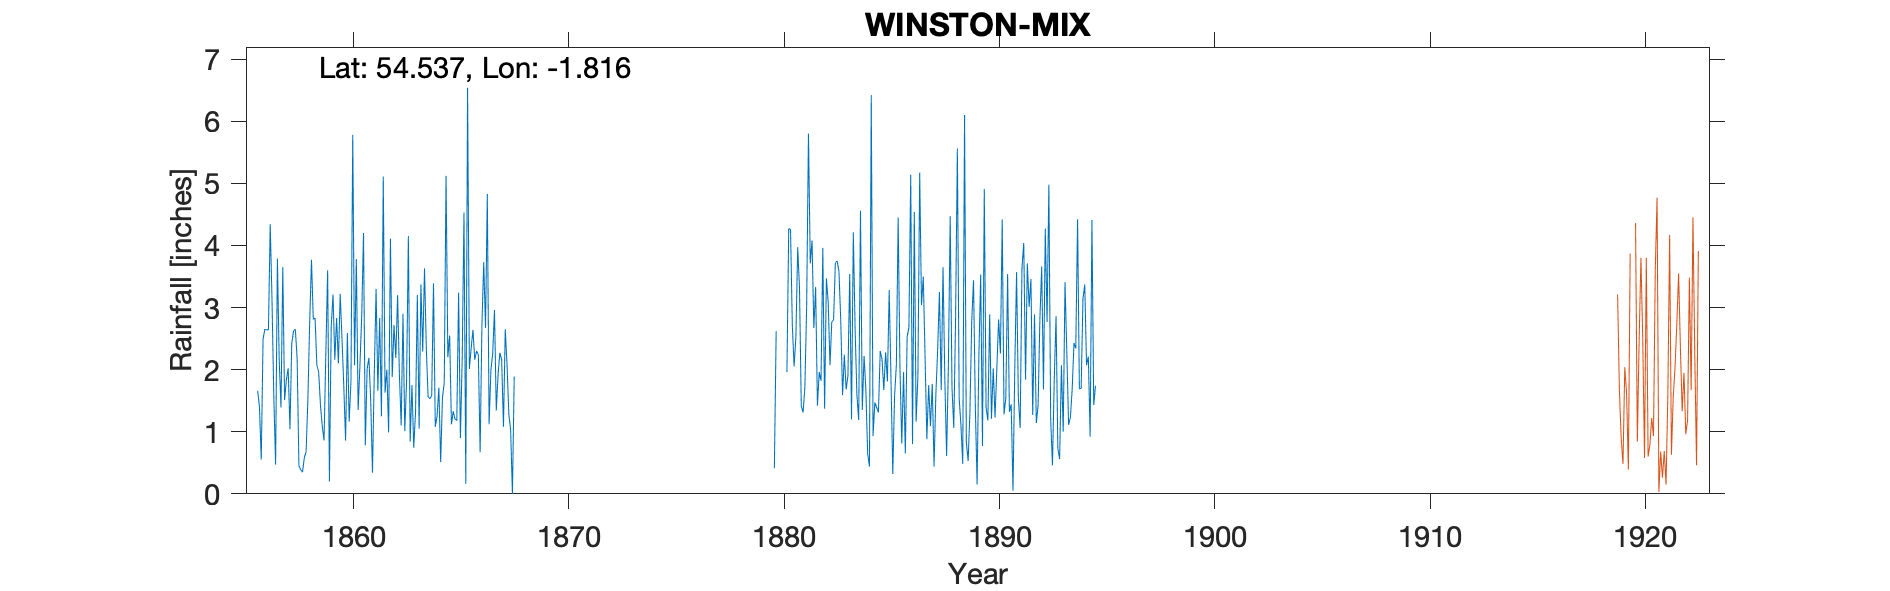

The file beside this chart, header and first rows:
SLUBB HOUSE, WINSTON, WHORLTON, TEESDALE…, , , , , , , , , , , , , , , , , , , , , , , 
Grid ref, NZ120158, Long, -1.816, Lat, 54.54, Elevation, 424, ft, , , , , , , , , , , , , , , 
Station no, RR2461, , , , , , , , , , , , , , , , , , , , , , 
, 1850, 1851, 1852, 1853, 1854, 1855, 1856, 1857, 1858, 1859, 1860, 1861, 1862, 1863, 1864, 1865, 1866, 1867, 1868, 1869, 1870, 1871, 1872
January, , , , , , , 1.66, 2.16, 0.39, 1.09, 1.74, 0.78, 2, 4.15, 1.53, 1.12, 2.64, 2.96, , , , , 
February, , , , , , , 1.4, 1.39, 0.35, 0.86, 0.86, 2.01, 0.99, 0.84, 1.58, 1.33, 2.16, 1.34, , , , , 
March, , , , , , , 0.55, 3.65, 0.58, 2.27, 2.59, 2.19, 4.11, 1.75, 3.39, 1.2, 2.3, 1.92, , , , , 
April, , , , , , , 2.49, 1.51, 0.68, 3.6, 1.16, 1.51, 1.88, 0.74, 1.08, 1.18, 2.24, 2.27, , , , , 
May, , , , , , , 2.65, 1.84, 1.52, 0.2, 1.81, 0.34, 2.72, 1.32, 1.25, 3.24, 0.67, 2.16, , , , , 
June, , , , , , , 2.64, 2.02, 2.77, 2.7, 5.78, 1.93, 2.19, 3.2, 1.71, 0.9, 2.72, 1.08, , , , , 
July, , , , , , , 2.64, 1.04, 3.77, 3.21, 2.07, 3.3, 3.2, 1.05, 0.51, 2.17, 3.73, 2.65, , , , , 
August, , , , , , , 4.34, 2.42, 2.81, 2.16, 3.78, 1.66, 1.92, 3.37, 1.55, 4.53, 2.67, 2.07, , , , , 
September, , , , , , , 3.11, 2.62, 2.83, 2.83, 1.35, 2.83, 1.1, 2.29, 1.79, 0.16, 4.83, 1.28, , , , , 
October, , , , , , , 1.56, 2.65, 2.07, 2.1, 2.07, 1.25, 2.9, 3.63, 5.12, 6.54, 1.12, 1.03, , , , , 
November, , , , , , , 0.47, 2.18, 1.96, 3.22, 2.87, 5.11, 1.01, 2.35, 2.2, 2.01, 1.99, 0, , , , , 
December, , , , , , , 3.79, 0.45, 1.43, 2.5, 4.2, 1.63, 1.82, 1.56, 2.55, 2.35, 2.26, 1.89, , , , , 
Total, , , , , , , 27.3, 23.93, 21.16, 26.74, 30.28, 24.54, 25.84, 26.25, 24.26, 26.73, 29.33, 20.65, , , , , 
